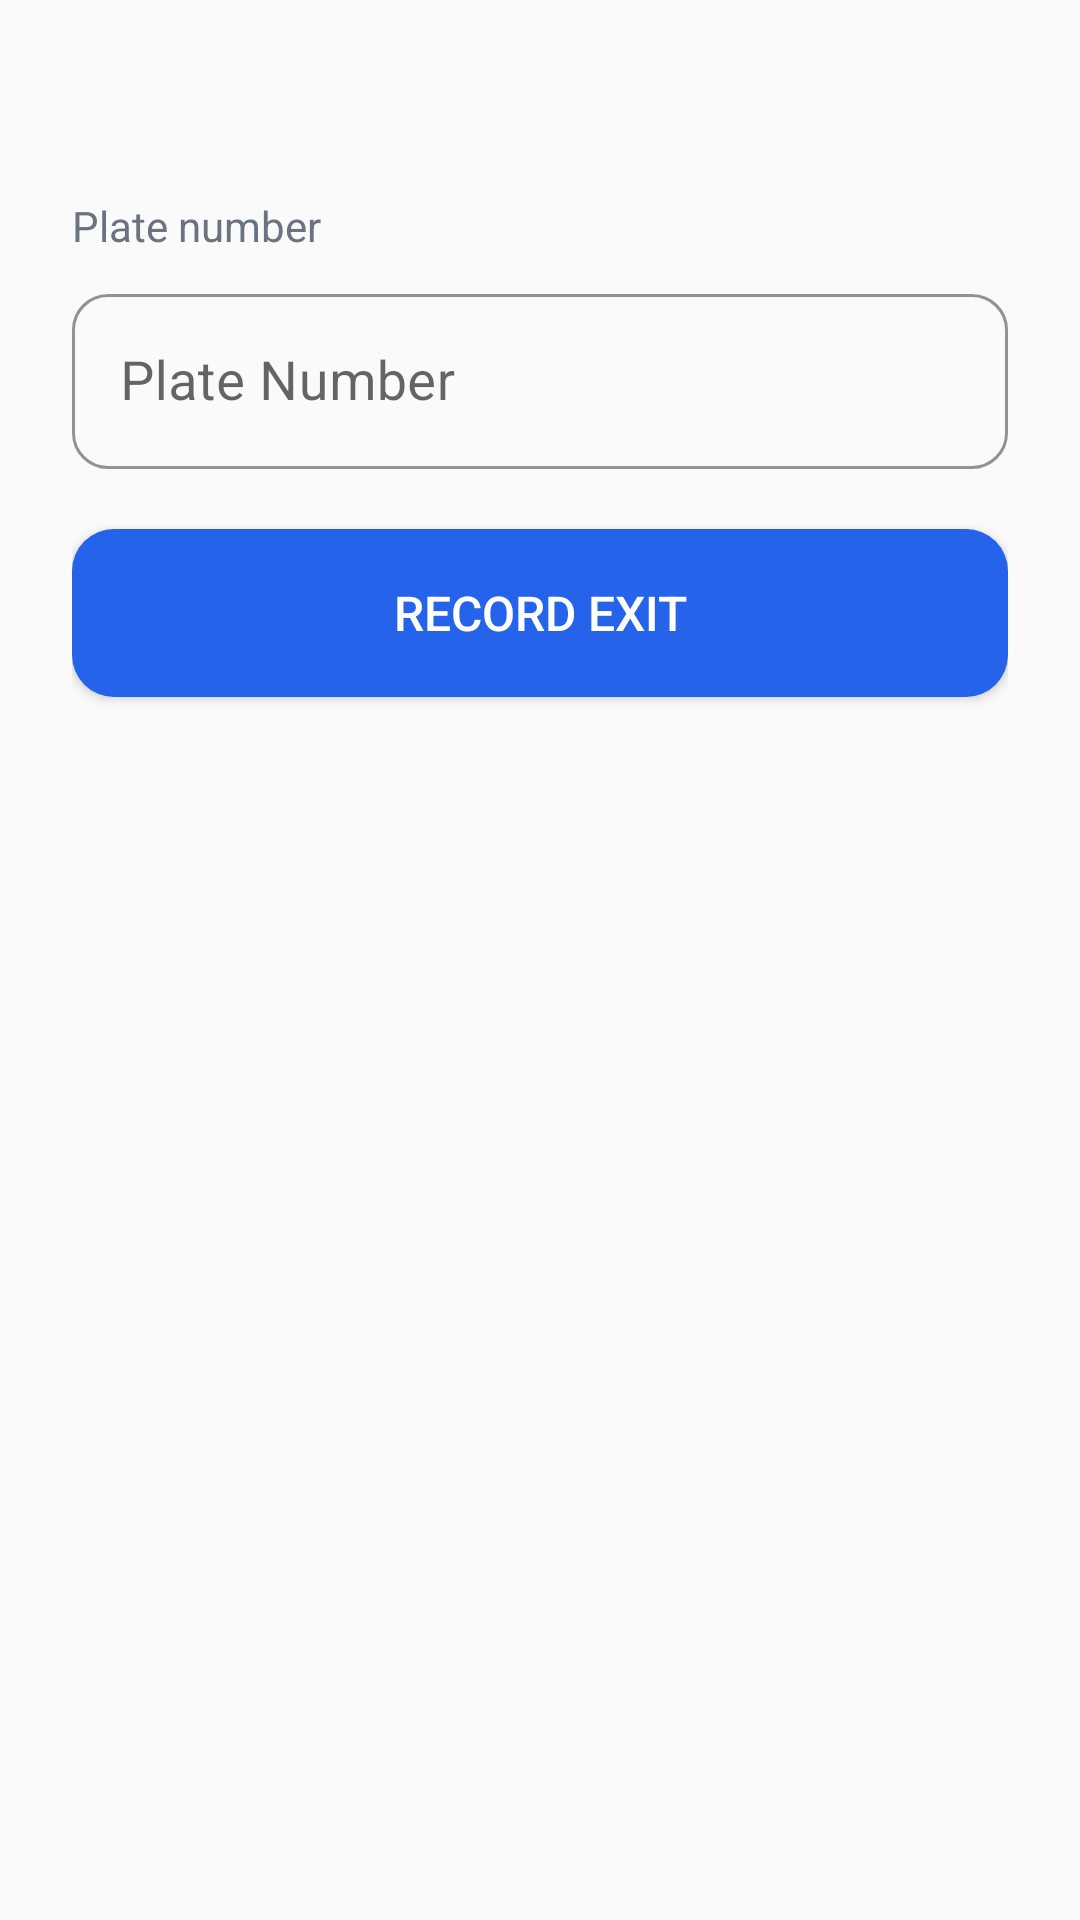

Here is an Android app screen rendered from its layout file. Give the layout XML and the strings, colors and styles it references.
<!-- AndroidManifest.xml: application theme Theme.VehicleEntry -->
<!-- res/layout/activity_exit.xml -->
<?xml version="1.0" encoding="utf-8"?>
<ScrollView xmlns:android="http://schemas.android.com/apk/res/android"
    xmlns:app="http://schemas.android.com/apk/res-auto"
    android:layout_width="match_parent"
    android:layout_height="match_parent"
    android:fillViewport="true"
    android:background="@color/background"
    android:padding="24dp">

    <LinearLayout
        android:layout_width="match_parent"
        android:layout_height="wrap_content"
        android:orientation="vertical">

        <TextView
            android:id="@+id/connectionStatus"
            android:layout_width="wrap_content"
            android:layout_height="wrap_content"
            android:textSize="13sp"
            android:textColor="@color/text_secondary"
            android:layout_marginBottom="24dp" />

        <TextView
            android:layout_width="wrap_content"
            android:layout_height="wrap_content"
            android:text="Plate number"
            android:textSize="14sp"
            android:textColor="@color/text_secondary"
            android:layout_marginBottom="8dp" />

        <com.google.android.material.textfield.TextInputLayout
            android:layout_width="match_parent"
            android:layout_height="wrap_content"
            android:hint="@string/plate_number"
            style="@style/Widget.MaterialComponents.TextInputLayout.OutlinedBox"
            app:boxCornerRadiusBottomEnd="12dp"
            app:boxCornerRadiusBottomStart="12dp"
            app:boxCornerRadiusTopEnd="12dp"
            app:boxCornerRadiusTopStart="12dp"
            app:boxStrokeColor="@color/primary"
            android:layout_marginBottom="20dp">

            <com.google.android.material.textfield.TextInputEditText
                android:id="@+id/plateInput"
                android:layout_width="match_parent"
                android:layout_height="wrap_content"
                android:inputType="textCapCharacters"
                android:textSize="18sp"
                android:imeOptions="actionDone"
                android:minHeight="56dp" />
        </com.google.android.material.textfield.TextInputLayout>

        <Button
            android:id="@+id/btnRecordExit"
            android:layout_width="match_parent"
            android:layout_height="56dp"
            android:text="@string/record_exit"
            android:textSize="16sp"
            android:textColor="@color/on_primary"
            android:background="@drawable/bg_primary_button"
            android:backgroundTint="@null"
            android:layout_marginBottom="32dp" />

        <ProgressBar
            android:id="@+id/loading"
            android:layout_width="wrap_content"
            android:layout_height="wrap_content"
            android:layout_gravity="center"
            android:visibility="gone" />

        <com.google.android.material.card.MaterialCardView
            android:id="@+id/resultCard"
            android:layout_width="match_parent"
            android:layout_height="wrap_content"
            android:visibility="gone"
            app:cardCornerRadius="16dp"
            app:cardElevation="2dp"
            app:cardBackgroundColor="@color/surface">

            <LinearLayout
                android:layout_width="match_parent"
                android:layout_height="wrap_content"
                android:orientation="vertical"
                android:padding="24dp">

                <TextView
                    android:id="@+id/statusMessage"
                    android:layout_width="match_parent"
                    android:layout_height="wrap_content"
                    android:textSize="18sp"
                    android:textStyle="bold"
                    android:textColor="@color/text_primary"
                    android:gravity="center"
                    android:layout_marginBottom="20dp" />

                <TextView
                    android:id="@+id/entryTime"
                    android:layout_width="match_parent"
                    android:layout_height="wrap_content"
                    android:textSize="15sp"
                    android:textColor="@color/text_secondary"
                    android:layout_marginBottom="8dp" />

                <TextView
                    android:id="@+id/exitTime"
                    android:layout_width="match_parent"
                    android:layout_height="wrap_content"
                    android:textSize="15sp"
                    android:textColor="@color/text_secondary"
                    android:layout_marginBottom="8dp" />

                <TextView
                    android:id="@+id/duration"
                    android:layout_width="match_parent"
                    android:layout_height="wrap_content"
                    android:textSize="16sp"
                    android:textColor="@color/text_primary"
                    android:textStyle="bold" />
            </LinearLayout>
        </com.google.android.material.card.MaterialCardView>
    </LinearLayout>
</ScrollView>
<!-- resources referenced by this layout -->
<resources>
  <color name="background">#FAFAFA</color>
  <color name="on_primary">#FFFFFF</color>
  <color name="primary">#2563EB</color>
  <color name="surface">#FFFFFF</color>
  <color name="text_primary">#1A1A1A</color>
  <color name="text_secondary">#6B7280</color>
  <!-- drawable bg_primary_button (drawable) -->
  <?xml version="1.0" encoding="utf-8"?>
  <ripple xmlns:android="http://schemas.android.com/apk/res/android"
      android:color="@color/white">
      <item>
          <shape android:shape="rectangle">
              <solid android:color="@color/primary" />
              <corners android:radius="14dp" />
          </shape>
      </item>
  </ripple>
  <string name="plate_number">Plate Number</string>
  <string name="record_exit">Record Exit</string>
  <style name="Theme.VehicleEntry" parent="Theme.MaterialComponents.Light">
          <item name="colorPrimary">@color/primary</item>
          <item name="colorOnPrimary">@color/on_primary</item>
          <item name="android:statusBarColor">@color/background</item>
          <item name="android:navigationBarColor">@color/background</item>
          <item name="android:windowBackground">@color/background</item>
          <item name="android:windowLightStatusBar" tools:targetApi="m">true</item>
      </style>
  <color name="white">#FFFFFFFF</color>
</resources>
